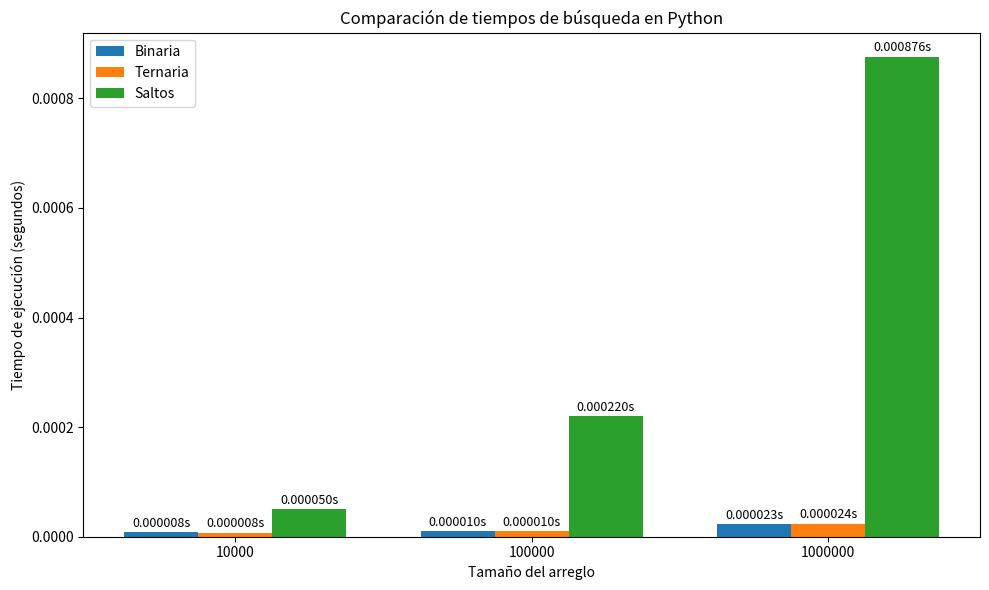

Reproduce this figure in Python.
import random
import time
import math
import os
import json
import csv
import matplotlib.pyplot as plt

# ==============================
# Algoritmos de búsqueda
# ==============================

# Fuente: GeeksforGeeks - Binary Search
# https://www.geeksforgeeks.org/binary-search/
def busqueda_binaria(arr, x):
    izquierda, derecha = 0, len(arr) - 1
    while izquierda <= derecha:
        medio = (izquierda + derecha) // 2
        if arr[medio] == x:
            return medio
        elif arr[medio] < x:
            izquierda = medio + 1
        else:
            derecha = medio - 1
    return -1

# Fuente: GeeksforGeeks - Ternary Search
# https://www.geeksforgeeks.org/ternary-search/
def busqueda_ternaria(arr, x):
    izquierda, derecha = 0, len(arr) - 1
    while izquierda <= derecha:
        tercio1 = izquierda + (derecha - izquierda) // 3
        tercio2 = derecha - (derecha - izquierda) // 3
        if arr[tercio1] == x:
            return tercio1
        elif arr[tercio2] == x:
            return tercio2
        elif x < arr[tercio1]:
            derecha = tercio1 - 1
        elif x > arr[tercio2]:
            izquierda = tercio2 + 1
        else:
            izquierda = tercio1 + 1
            derecha = tercio2 - 1
    return -1

# Fuente: GeeksforGeeks - Jump Search
# https://www.geeksforgeeks.org/jump-search/
def busqueda_por_saltos(arr, x):
    n = len(arr)
    salto = int(math.sqrt(n))
    prev = 0

    while prev < n and arr[min(salto, n) - 1] < x:
        prev = salto
        salto += int(math.sqrt(n))
        if prev >= n:
            return -1

    for i in range(prev, min(salto, n)):
        if arr[i] == x:
            return i
    return -1

# ==============================
# Generación y lectura de datos
# ==============================

def generar_arreglo(n, filename):
    """Genera un arreglo aleatorio de 8 dígitos y lo guarda en un archivo."""
    if not os.path.exists(filename):
        print(f"Generando archivo {filename} con {n} elementos...")
        arr = sorted(random.sample(range(10_000_000, 99_999_999), n))
        with open(filename, "w") as f:
            f.write("\n".join(map(str, arr)))
    else:
        print(f"Archivo {filename} ya existe, se reutilizarán los datos.")

def leer_arreglo(filename):
    """Lee un arreglo desde un archivo de texto."""
    with open(filename, "r") as f:
        return [int(line.strip()) for line in f]

# ==============================
# Medición de tiempos
# ==============================

def medir_tiempo(funcion, arr, x):
    inicio = time.perf_counter()
    funcion(arr, x)
    fin = time.perf_counter()
    return fin - inicio

# ==============================
# Ejecución principal
# ==============================

tamaños = [10_000, 100_000, 1_000_000]
archivos = [f"datos_{n}.txt" for n in tamaños]

# Generar los archivos si no existen
for n, archivo in zip(tamaños, archivos):
    generar_arreglo(n, archivo)

resultados = {"Binaria": [], "Ternaria": [], "Saltos": []}

for n, archivo in zip(tamaños, archivos):
    arr = leer_arreglo(archivo)
    x = random.choice(arr)  # elemento a buscar

    print(f"\n🔹 Ejecutando búsquedas en arreglo de {n} elementos...")

    t_binaria = medir_tiempo(busqueda_binaria, arr, x)
    t_ternaria = medir_tiempo(busqueda_ternaria, arr, x)
    t_saltos = medir_tiempo(busqueda_por_saltos, arr, x)

    resultados["Binaria"].append(t_binaria)
    resultados["Ternaria"].append(t_ternaria)
    resultados["Saltos"].append(t_saltos)

    print(f"   Búsqueda Binaria: {t_binaria:.6f} s")
    print(f"   Búsqueda Ternaria: {t_ternaria:.6f} s")
    print(f"   Búsqueda por Saltos: {t_saltos:.6f} s")

# ==============================
# Guardar resultados CSV y JSON
# ==============================

csv_filename = "resultados_busquedas.csv"
json_filename = "resultados_busquedas.json"

# Guardar en CSV con el nuevo formato
with open(csv_filename, "w", newline="") as csvfile:
    writer = csv.writer(csvfile)
    writer.writerow(["Algoritmo", "Tamaño", "Tiempo_ns", "Lenguaje"])
    for i, n in enumerate(tamaños):
        # Convertir de segundos a nanosegundos
        writer.writerow(["Binary", n, int(resultados["Binaria"][i] * 1_000_000_000), "Python"])
        writer.writerow(["Ternary", n, int(resultados["Ternaria"][i] * 1_000_000_000), "Python"])
        writer.writerow(["Jump", n, int(resultados["Saltos"][i] * 1_000_000_000), "Python"])

# Guardar en JSON
data_json = {
    "tamaños": tamaños,
    "resultados": resultados
}
with open(json_filename, "w") as jf:
    json.dump(data_json, jf, indent=4)

print(f"\n📁 Resultados guardados en: {csv_filename} y {json_filename}")

# ==============================
# Gráfico comparativo
# ==============================

etiquetas = [str(t) for t in tamaños]
x = range(len(tamaños))
ancho = 0.25

plt.figure(figsize=(10, 6))
plt.bar([i - ancho for i in x], resultados["Binaria"], width=ancho, label="Binaria")
plt.bar(x, resultados["Ternaria"], width=ancho, label="Ternaria")
plt.bar([i + ancho for i in x], resultados["Saltos"], width=ancho, label="Saltos")

for metodo, shift in zip(resultados.keys(), [-ancho, 0, ancho]):
    for i, valor in enumerate(resultados[metodo]):
        plt.text(i + shift, valor + 0.00001, f"{valor:.6f}s", ha='center', fontsize=9)

plt.xticks(x, etiquetas)
plt.ylabel("Tiempo de ejecución (segundos)")
plt.xlabel("Tamaño del arreglo")
plt.title("Comparación de tiempos de búsqueda en Python")
plt.legend()
plt.tight_layout()
plt.show()

# ==============================
# Explicación sobre desempeño
# ==============================

print("""
🧩 DIFERENCIAS ENTRE LENGUAJES COMPILADOS E INTERPRETADOS:

Los lenguajes compilados (como C++ o Go) traducen el código fuente directamente
a código máquina antes de ejecutarse, lo que permite que el procesador ejecute
las instrucciones de forma nativa y mucho más rápida.

En cambio, los lenguajes interpretados como Python dependen de un intérprete que
traduce el código línea por línea durante la ejecución, lo que introduce una
sobrecarga adicional en el rendimiento.

Por ello, se espera que las búsquedas implementadas en C++ o Go sean
significativamente más rápidas que en Python, especialmente en grandes volúmenes
de datos, aunque los algoritmos sean idénticos.
""")
